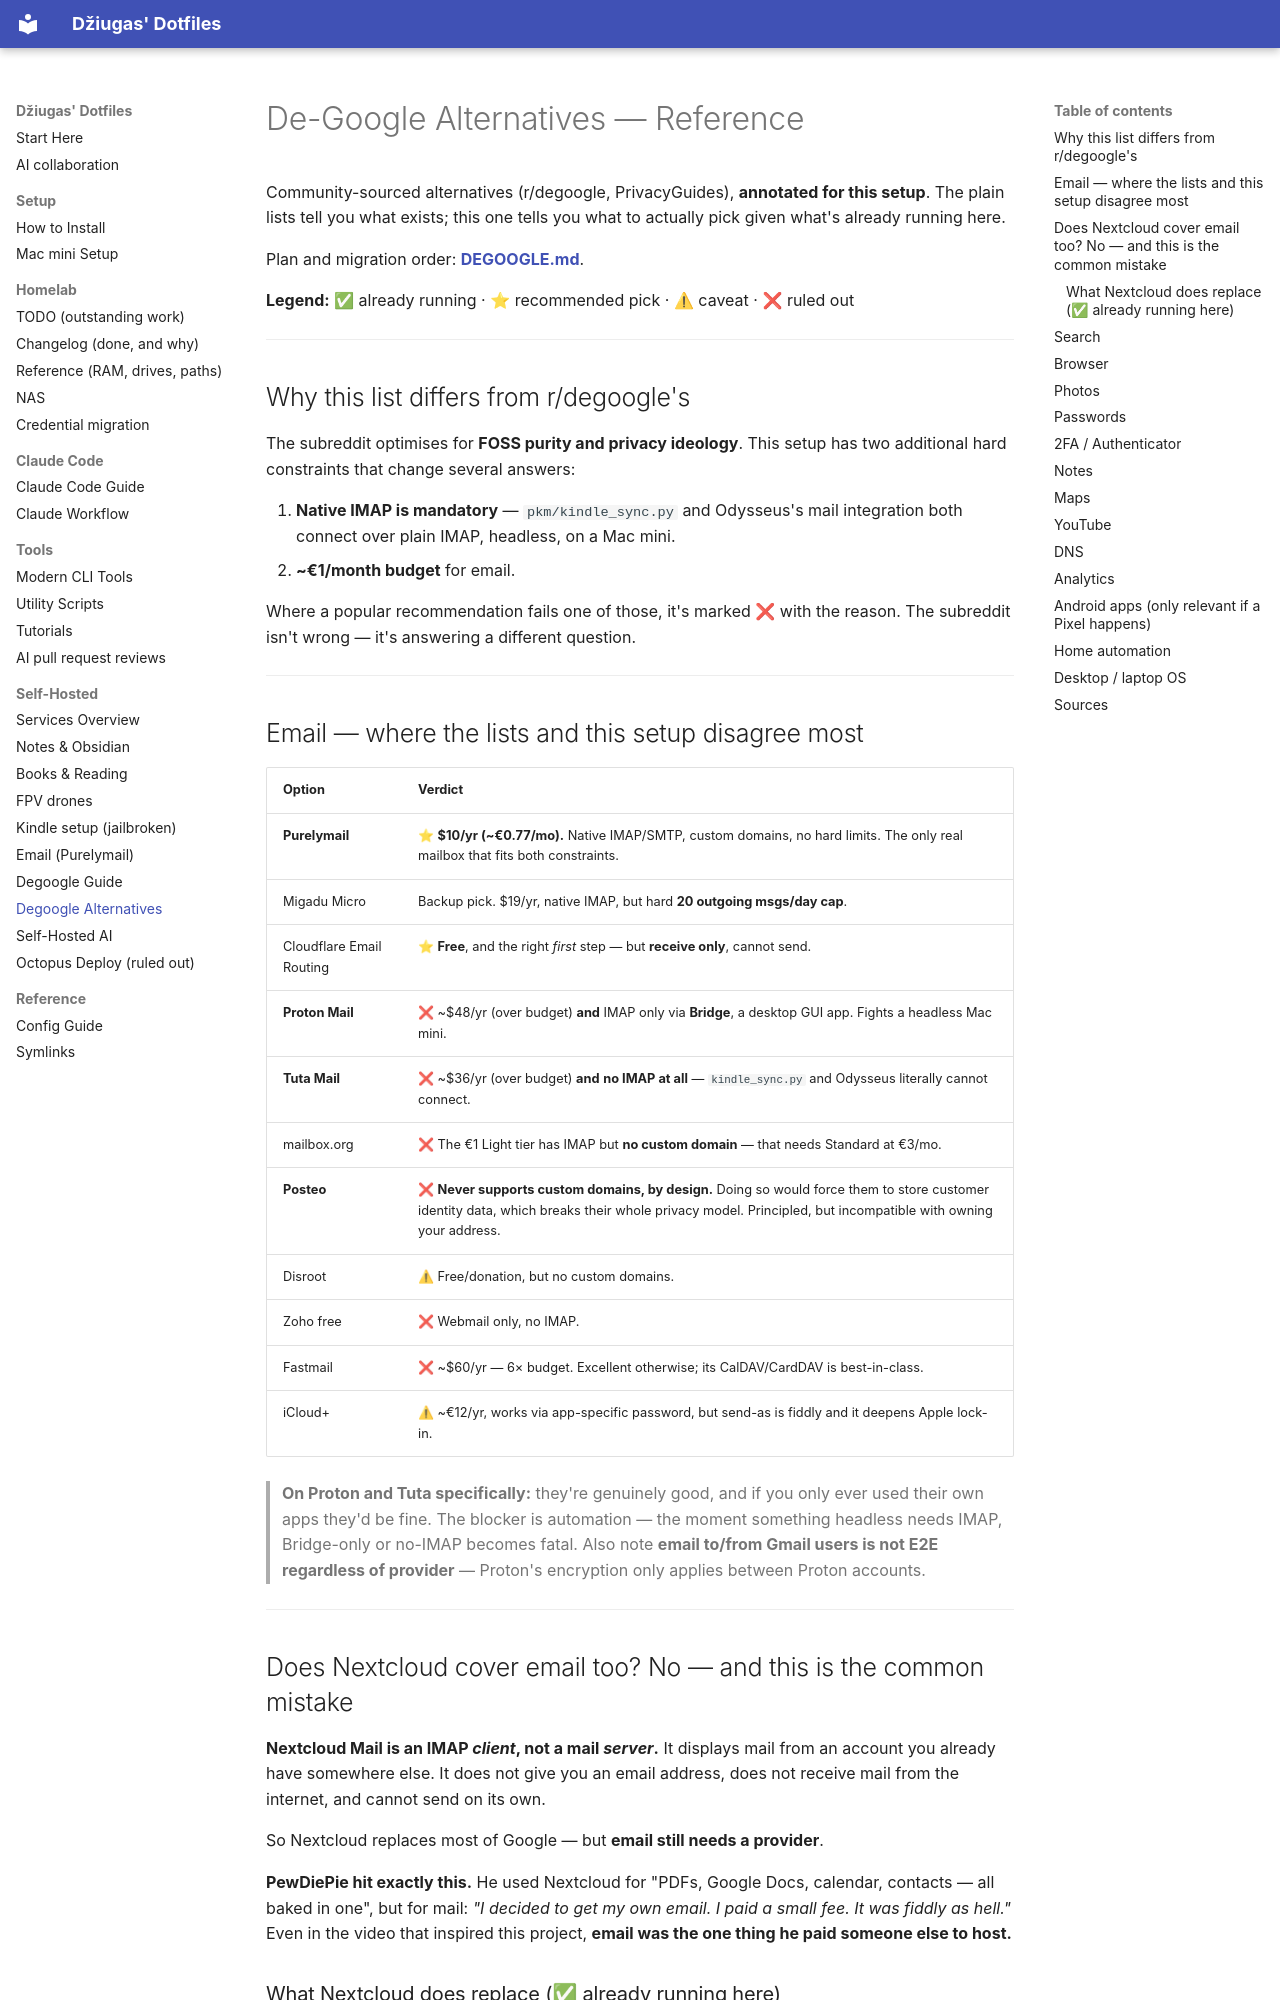

repository: peciulevicius/.dotfiles · page: guides/DEGOOGLE_ALTERNATIVES/index.html · generator: mkdocs

# De-Google Alternatives — Reference

Community-sourced alternatives (r/degoogle, PrivacyGuides), **annotated for this
setup**. The plain lists tell you what exists; this one tells you what to
actually pick given what's already running here.

Plan and migration order: **[DEGOOGLE.md](DEGOOGLE.md)**.

**Legend:** ✅ already running · ⭐ recommended pick · ⚠ caveat · ❌ ruled out

---

## Why this list differs from r/degoogle's

The subreddit optimises for **FOSS purity and privacy ideology**. This setup has
two additional hard constraints that change several answers:

1. **Native IMAP is mandatory** — `pkm/kindle_sync.py` and Odysseus's mail
   integration both connect over plain IMAP, headless, on a Mac mini.
2. **~€1/month budget** for email.

Where a popular recommendation fails one of those, it's marked ❌ with the
reason. The subreddit isn't wrong — it's answering a different question.

---

## Email — where the lists and this setup disagree most

| Option | Verdict |
|---|---|
| **Purelymail** | ⭐ **$10/yr (~€0.77/mo).** Native IMAP/SMTP, custom domains, no hard limits. The only real mailbox that fits both constraints. |
| Migadu Micro | Backup pick. $19/yr, native IMAP, but hard **20 outgoing msgs/day cap**. |
| Cloudflare Email Routing | ⭐ **Free**, and the right *first* step — but **receive only**, cannot send. |
| **Proton Mail** | ❌ ~$48/yr (over budget) **and** IMAP only via **Bridge**, a desktop GUI app. Fights a headless Mac mini. |
| **Tuta Mail** | ❌ ~$36/yr (over budget) **and** **no IMAP at all** — `kindle_sync.py` and Odysseus literally cannot connect. |
| mailbox.org | ❌ The €1 Light tier has IMAP but **no custom domain** — that needs Standard at €3/mo. |
| **Posteo** | ❌ **Never supports custom domains, by design.** Doing so would force them to store customer identity data, which breaks their whole privacy model. Principled, but incompatible with owning your address. |
| Disroot | ⚠ Free/donation, but no custom domains. |
| Zoho free | ❌ Webmail only, no IMAP. |
| Fastmail | ❌ ~$60/yr — 6× budget. Excellent otherwise; its CalDAV/CardDAV is best-in-class. |
| iCloud+ | ⚠ ~€12/yr, works via app-specific password, but send-as is fiddly and it deepens Apple lock-in. |

> **On Proton and Tuta specifically:** they're genuinely good, and if you only
> ever used their own apps they'd be fine. The blocker is automation — the
> moment something headless needs IMAP, Bridge-only or no-IMAP becomes fatal.
> Also note **email to/from Gmail users is not E2E regardless of provider** —
> Proton's encryption only applies between Proton accounts.

---
